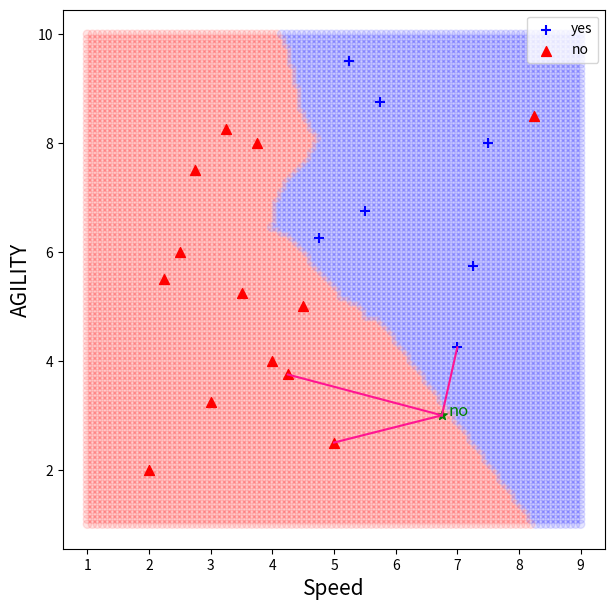

Generate this figure with matplotlib:
# np.meshgrid 함수 이용해서 decision boundary 표현해보기
# (각 축마다 100개의 점을 뽑아서 총 10000개의 점을 생성해주는 거에요 .
# 그래서 각각 10000개의 점이 테스트 데이터가 되어서 KNN classification을 하고, 분류 결과에 따라 빨강/파랑으로 표현되도록!)

# decision boundary - 10000개의 점들이 테스트 데이터가 되어서! 경계선을 정해주는거임!
# np.meshgrid 격자망 > 격자들이 생겨서 겹치는 부분에 그만큼 점들을 만들어 주는 것!


import matplotlib.pyplot as plt
import numpy as np

# data setting
# dataframe을 만들지 않고 numpy로 만들면.. 일자로 나오는데.. dataframe을 먼저 안만들어줘서 그런건가?
# data = [speed, agility, draft]
draft = ['yes', 'no']

athletes = [[2.50, 6.00, 'no'],
            [3.75, 8.00, 'no'],
            [2.25, 5.50, 'no'],
            [3.25, 8.25, 'no'],
            [2.75, 7.50, 'no'],
            [4.50, 5.00, 'no'],
            [3.50, 5.25, 'no'],
            [3.00, 3.25, 'no'],
            [4.00, 4.00, 'no'],
            [4.25, 3.75, 'no'],
            [2.00, 2.00, 'no'],
            [5.00, 2.50, 'no'],
            [8.25, 8.50, 'no'],
            [5.75, 8.75, 'yes'],
            [4.75, 6.25, 'yes'],
            [5.50, 6.75, 'yes'],
            [5.25, 9.50, 'yes'],
            [7.00, 4.25, 'yes'],
            [7.50, 8.00, 'yes'],
            [7.25, 5.75, 'yes']]

# decision boundary만들때 np써서.. np.array형태로 만들어주기!
athletes_np = np.array(athletes)
# print(athletes_np)
# feature_data = np.array([athletes_np[:,0], athletes_np[:,1]]) # 모든행의 0번째 열.. /대괄호..
speed_np = np.array(athletes_np[:, 0])
agility_np = np.array(athletes_np[:, 1])
# feature_np = np.array([speed_np, agility_np]) # 이렇게 하면 (2,20)이 나옴..
# print(np.shape(athletes_np), np.shape(feature_np))
# print(feature_np)
feature_np = np.hstack([speed_np.reshape(-1,1), agility_np.reshape(-1,1)])
# print(feature_np.shape)


# test data (Speed :6.75, Agility:3.00)
test_data = [[6.75, 3.00]]

# test data > euclidean distance
diff_speed = 0
diff_agility = 0
e_distance_dict = {}              # 리스트로 하니까 나중에 뭐가 뭔지 모름.. > dict
for idx in range(len(athletes)):
    diff_speed = (test_data[0][0] - athletes[idx][0]) ** 2
    diff_agility = (test_data[0][1] - athletes[idx][1]) ** 2
    e_distance = (diff_speed + diff_agility) ** 0.5

    e_distance_dict[e_distance] = idx
# print(e_distance_dict)

sort_distance = sorted(e_distance_dict.items())
# print(sort_distance)
# print(sort_distance[0][1])

# 거리가 가까운 k개의 점들과 test_data 점 잇기 위한 data setting
x = [test_data[0][0]]
y = [test_data[0][1]]
classes =[] # 테스트 데이터의 클래스 분류를 위해

k = 3
dots = sort_distance[:k]
for i in range(k):
    idx = sort_distance[i][1]
    x.append(athletes[idx][0])
    y.append(athletes[idx][1])
    classes.append(athletes[idx][2])


class1 = classes.count(draft[0])
class2 = classes.count(draft[1])
if class1 > class2:
    result = draft[0]
else:
    result = draft[1]


# decision boundary - 10000개의 점들이 ''테스트 데이터''가 되어서! 경계선을 정해주는거임!#############################
# numpy니까 for문 굳이x
a = np.linspace(1,9,100)
b = np.linspace(1,10,100)
# print(a.shape) # (100, ) 1은 생략..
# print(b.shape) # (100, ) 1은 생략..
db_x,db_y = np.meshgrid(a, b)
print(db_x.shape, db_y.shape) # (100, 100) (100, 100)
X = np.hstack([db_x.reshape(-1,1), db_y.reshape(-1,1)]) # 대괄호..

# print(np.shape(X))
#
# # type 맞추기
# print(feature_np.dtype) # <U32
# print(X.dtype) # float64

float_feature_np = feature_np.astype(np.float64)
# print(float_feature_np)
e_dists = []
for x_test in X:
    e_dist = np.sum((float_feature_np - x_test)**2, axis=1) # x_test자리에 X썼다가.. 와우 코드를 잘 읽자!!! / axis=1일때 원리 이해해보기..
    e_dists.append(e_dist)

e_dists_np = np.array(e_dists)

# print(e_dists_np)
# print(e_dists_np.shape) # (3,20) / 위에서 X[:3]일때(for x_test in X[:3])
close_e_dist = e_dists_np.argsort()
# print(close_e_dist)

# 가까운 점 k개
results = []
for i in range(len(close_e_dist)):
    r = []
    k_close = close_e_dist[i][:k]
    # print(k_close)
    for j in range(len(k_close)):
        idx = k_close[j]
        r.append(athletes[idx][2])
    results.append(r)

# print(results)

# draft찾기
s_lst = []
for i in range(len(results)):
    class1 = results[i].count(draft[0]) # yes
    class2 = results[i].count(draft[1]) # no
    if class1 > class2:
        r_s = 'blue'
        s_lst.append(r_s)
    else:
        r_s = 'red'
        s_lst.append(r_s)
# print(s_lst)






# plot
fig, ax = plt.subplots(figsize=(7,7))

ax.set_xlabel('Speed', fontsize=15)
ax.set_ylabel('AGILITY', fontsize=15)

plt.text(test_data[0][0]+0.1, test_data[0][1],
         s=result,
         color='green',
         fontsize=12)

# # # decision boundary
# for i in range(10000): # 이렇게 for문 돌릴 필요없!numpy똑똑하네...ㅎ / color에 s_lst도 알아서 돌려주면서 그림
#     ax.scatter(X[i,0], X[i,1],
#                color=s_lst[i],
#                alpha=0.2)
ax.scatter(X[:,0], X[:,1],
           color=s_lst,
           alpha=0.1)
print(X.shape)

for athlete in athletes:
    if athlete[2] == 'no':
        ax.scatter(athlete[0], athlete[1],
                   s=50, marker='^', color='red')
    else:
        ax.scatter(athlete[0], athlete[1],
                   s=50, marker='+', color='blue')

ax.scatter(test_data[0][0], test_data[0][1],
           s=50, marker='*', color='green')

# 거리가 가까운 k개의 점
for i in range(k):
    line_x = [x[0], x[i+1]]
    line_y = [y[0], y[i+1]]
    ax.plot(line_x, line_y, color='deeppink')

# fake scatter for legend
ax.scatter([], [],
           s=50, marker='+', color='blue',
           label='yes')
ax.scatter([], [],
           s= 50, marker='^', color='red',
           label='no')


ax.legend()

plt.show()

# 느낀점: numpy 사용법만 알았더라면,, dataframe 사용법만 알았더라면 코드가 훨씬 깔끔하고, 실행시간(for문)도 훨씬 빨랐을 것이다!!!! 공부하자!
# 데이터 다루는 방법 다양한 방법 잘 숙지하고 익히기!
# numpy하면 브로드캐스팅 되서 알아서 연산 쭉 해줘서 for문을 굳이 안써줘도 됨! 이걸 잘 이용하자!
